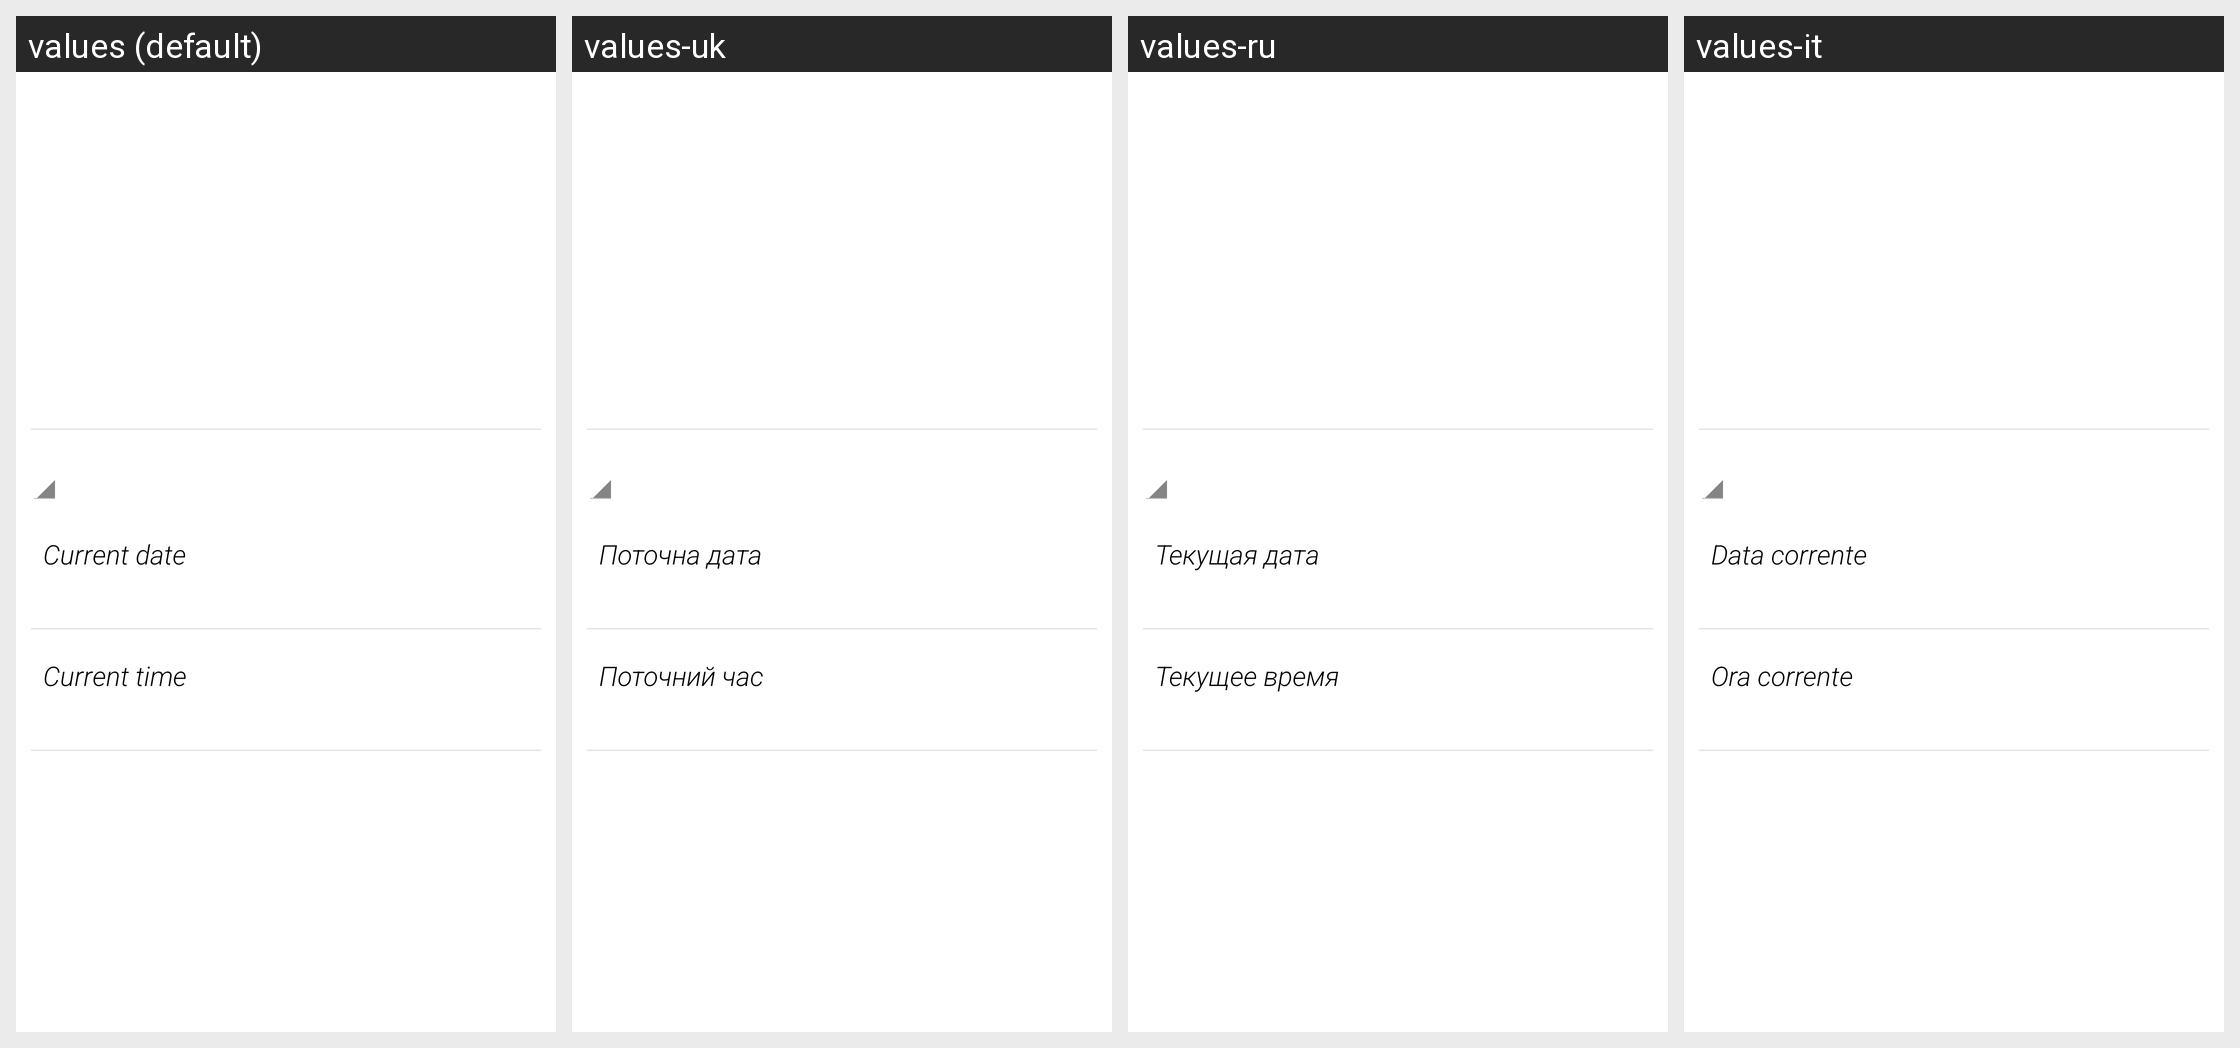

Translations of the strings shown on this Android screen, per locale in the grid:
Android screen res/layout/setup_datetime_page.xml rendered under 4 locales, left to right: values (default), values-uk, values-ru, values-it. Device: Nexus 5 (rendered at 1080×1920; each locale shown at half size, 540×960, under a caption strip naming it); theme Theme.NamelessSetupWizard.
Other locales in the repository, not shown: values-ca, values-cs, values-de, values-es, values-fr, values-pl, values-ro, values-tr, values-zh-rCN, values-zh-rHK.
Strings drawn on this screen, with the default value and each locale's value (text and hints the layout hard-codes, and strings that could not be matched under every locale, appear in the picture but are not listed):

setup_current_date
  values: Current date
  values-uk: Поточна дата
  values-ru: Текущая дата
  values-it: Data corrente

setup_current_time
  values: Current time
  values-uk: Поточний час
  values-ru: Текущее время
  values-it: Ora corrente
